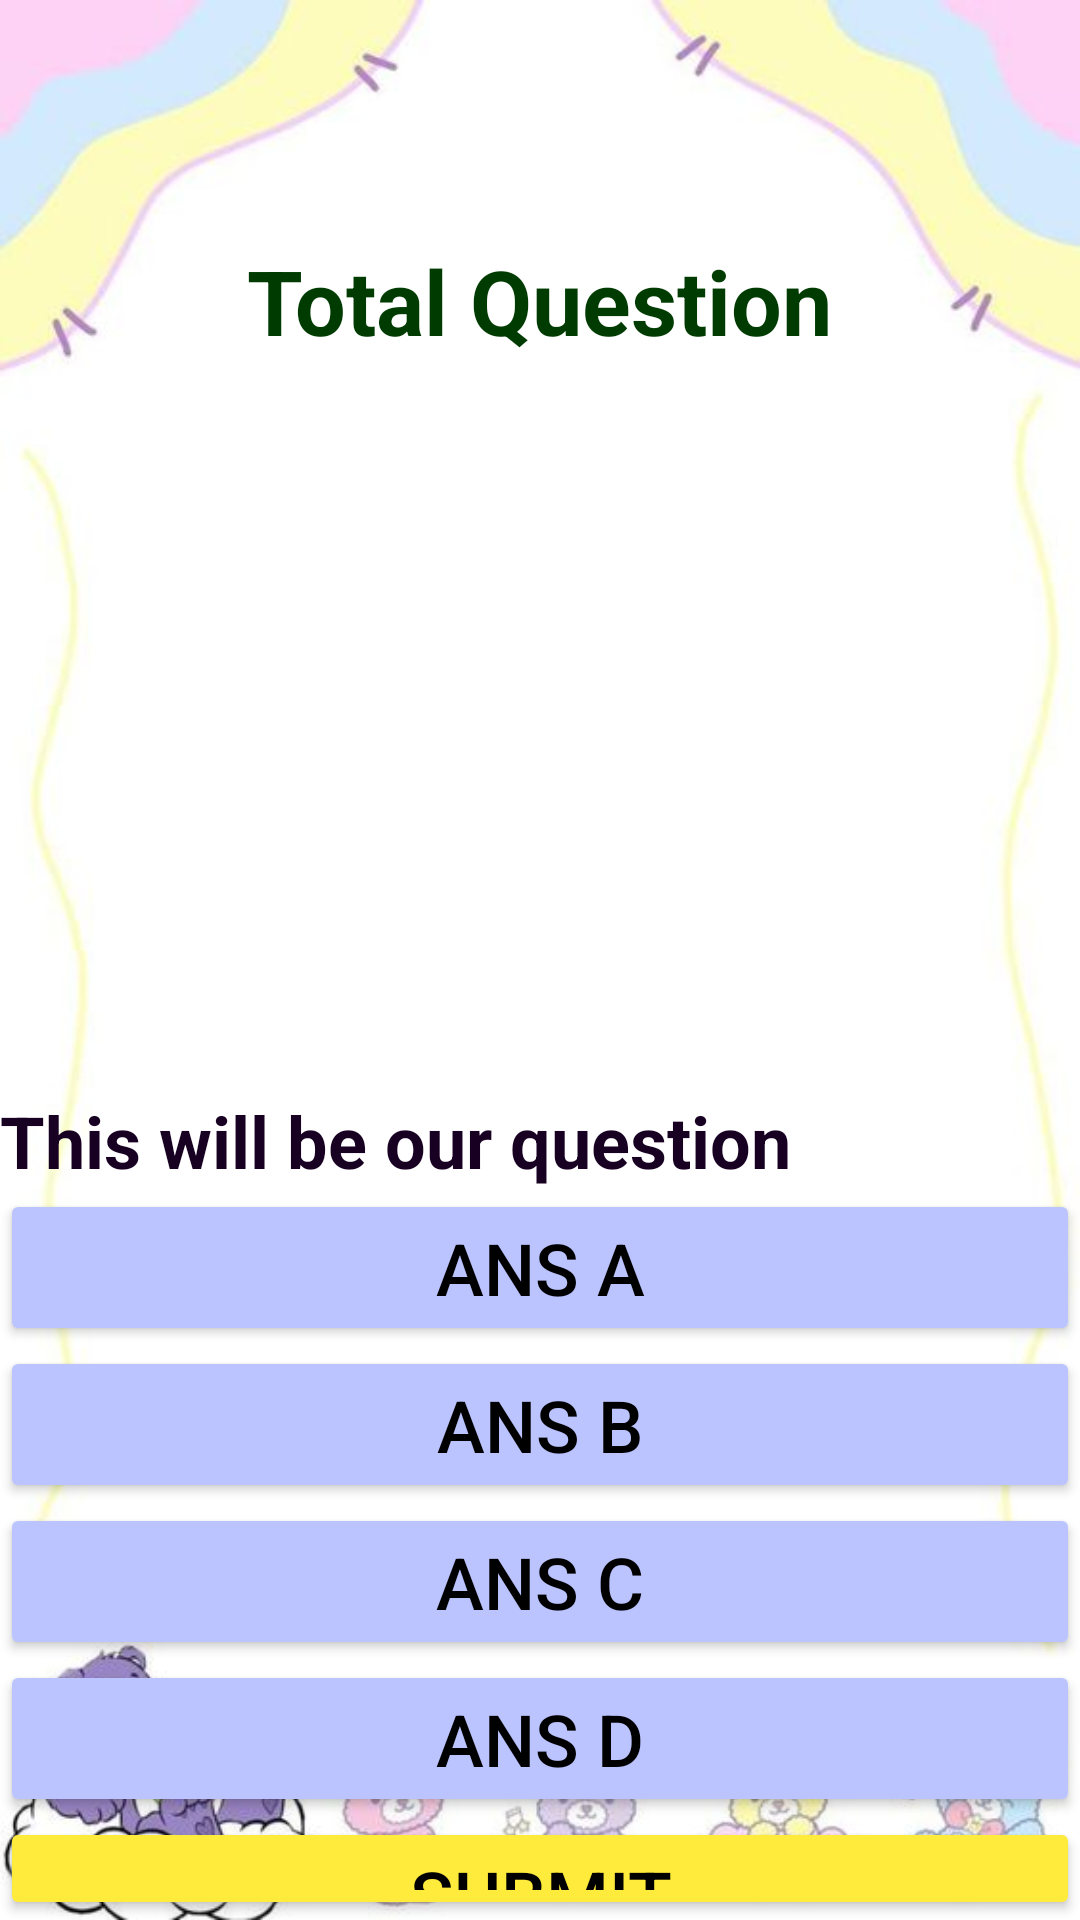

Layout XML and referenced resources for this Android screen:
<!-- AndroidManifest.xml: application theme Theme.FunKiddoQuizzes -->
<!-- res/layout/activity_main4.xml -->
<?xml version="1.0" encoding="utf-8"?>
<RelativeLayout
    xmlns:android="http://schemas.android.com/apk/res/android"
    xmlns:tools="http://schemas.android.com/tools"
    xmlns:app="http://schemas.android.com/apk/res-auto"
    android:layout_width="match_parent"
    android:layout_height="match_parent"
    tools:context=".MainActivity4">

    <ImageView
        android:layout_width="900dp"
        android:layout_height="900dp"
        android:scaleType="centerCrop"
        android:src="@drawable/bg25"
        />

    <TextView
        android:id="@+id/total_question"
        android:layout_width="wrap_content"
        android:layout_height="wrap_content"
        android:text="Total Question"
        android:layout_centerHorizontal="true"
        android:layout_marginTop="80dp"
        android:textColor="#003C02"
        android:textSize="30dp"
        android:textStyle="bold"
        />

    <LinearLayout
        android:id="@+id/choices_layout"
        android:layout_width="match_parent"
        android:layout_height="wrap_content"
        android:layout_centerInParent="true"
        android:orientation="vertical">

        <ImageView
            android:id="@+id/question_image"
            android:layout_width="300dp"
            android:layout_height="300dp"
            android:layout_centerHorizontal="true"
            android:layout_marginStart="50dp"
            android:layout_marginTop="20dp"
            android:src="@drawable/empat" />

        <TextView
            android:id="@+id/question"
            android:layout_width="wrap_content"
            android:layout_height="wrap_content"
            android:layout_marginTop="10dp"
            android:text="This will be our question"
            android:textColor="#180023"
            android:textSize="24dp"
            android:textStyle="bold" />

        <Button
            android:id="@+id/ans_a"
            android:layout_width="match_parent"
            android:layout_height="wrap_content"
            android:backgroundTint="#BBC4FF"
            android:text="Ans A"
            android:textColor="@color/black"
            android:textSize="24sp" />

        <Button
            android:id="@+id/ans_b"
            android:layout_width="match_parent"
            android:layout_height="wrap_content"
            android:backgroundTint="#BBC4FF"
            android:text="Ans B"
            android:textColor="@color/black"
            android:textSize="24sp" />

        <Button
            android:id="@+id/ans_c"
            android:layout_width="match_parent"
            android:layout_height="wrap_content"
            android:backgroundTint="#BBC4FF"
            android:text="Ans C"
            android:textColor="@color/black"
            android:textSize="24sp" />

        <Button
            android:id="@+id/ans_d"
            android:layout_width="match_parent"
            android:layout_height="wrap_content"
            android:backgroundTint="#BBC4FF"
            android:text="Ans D"
            android:textColor="@color/black"
            android:textSize="24sp" />
    </LinearLayout>

    <Button
        android:id="@+id/btn_submit"
        android:layout_width="match_parent"
        android:layout_height="wrap_content"
        android:backgroundTint="#FFEB3B"
        android:text="Submit"
        android:layout_below="@id/choices_layout"
        android:textColor="@color/black"
        android:textSize="24sp"/>

</RelativeLayout>
<!-- resources referenced by this layout -->
<resources>
  <!-- drawable bg25: jpg bitmap (drawable, 23235 bytes) -->
  <style name="Theme.FunKiddoQuizzes" parent="Base.Theme.FunKiddoQuizzes" />
  <style name="Base.Theme.FunKiddoQuizzes" parent="Theme.Material3.DayNight.NoActionBar">
          
          
      </style>
  <!-- not gathered from this repository: default colours our renderer supplied (Android Studio template values) -->
  <color name="black">#FF000000</color>
</resources>
